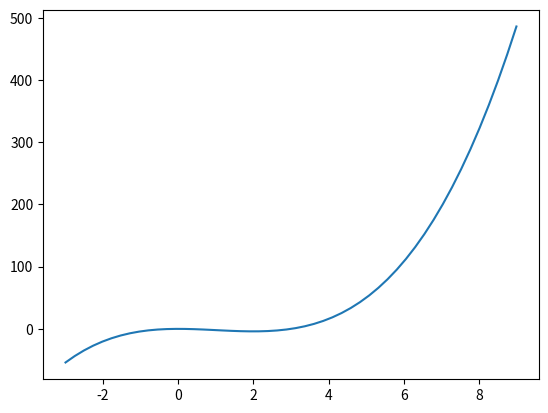

This chart was generated by the following Python code:
__author__ = 'DEFAULT'

import math as m
import numpy as np
import matplotlib.pyplot as plt

def p(x):
    return x**3 - 3*x**2
    #return (x-2)**2

#We can call this function like any other function:

for x in [-3,-2,-1, 0, 1, 2, 3, 4, 5, 6, 7, 8, 9]:
    print(x, p(x))

X = np.linspace(-3, 9, 50, endpoint=True)
F = p(X)
plt.plot(X,F)
plt.show()
